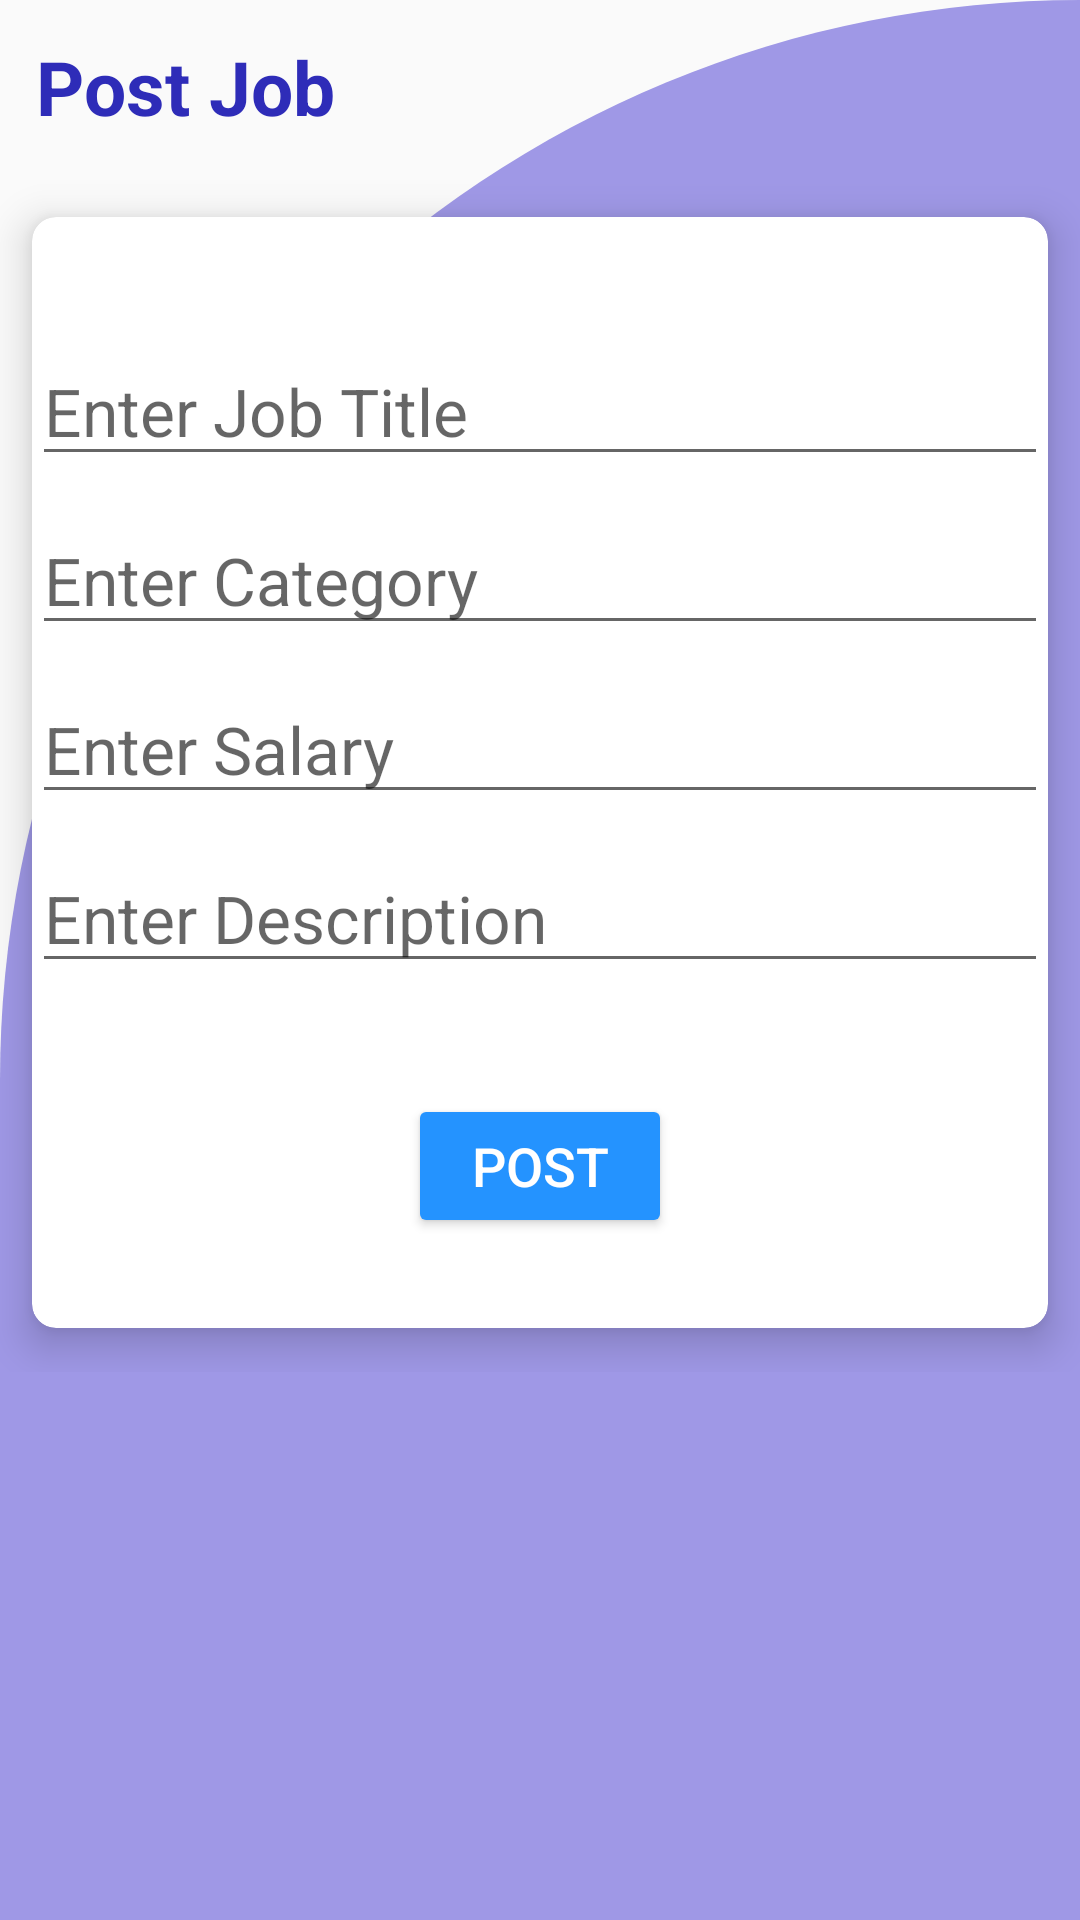

The Android layout XML behind this screen, and the referenced resources:
<!-- AndroidManifest.xml: application theme Theme.JobPortal2 -->
<!-- res/layout/activity_employer_post_job_form.xml -->
<?xml version="1.0" encoding="utf-8"?>
<RelativeLayout xmlns:android="http://schemas.android.com/apk/res/android"
    xmlns:app="http://schemas.android.com/apk/res-auto"
    xmlns:tools="http://schemas.android.com/tools"
    android:layout_width="match_parent"
    android:layout_height="match_parent"
    android:background="@drawable/cut_card_background"
    tools:context=".activities.Employer.EmployerPostJobForm">

    <TextView
        android:id="@+id/textView2"
        android:layout_width="wrap_content"
        android:layout_height="wrap_content"
        android:layout_marginStart="12dp"
        android:layout_marginTop="12dp"
        android:layout_marginEnd="12dp"
        android:layout_marginBottom="12dp"
        android:text="Post Job"
        android:textColor="@color/mainblue"
        android:textSize="25dp"
        android:textStyle="bold" />

    <GridLayout
        android:id="@+id/textview"
        android:layout_width="match_parent"
        android:layout_height="wrap_content"
        android:layout_below="@id/textView2"
        android:columnCount="2"
        android:rowCount="3">

        <androidx.cardview.widget.CardView
            android:id="@+id/cardJobSearch"
            android:layout_width="wrap_content"
            android:layout_height="wrap_content"
            android:layout_row="0"
            android:layout_rowWeight="1"
            android:layout_column="0"
            android:layout_columnWeight="1"
            android:layout_gravity="fill"
            android:foreground="?android:attr/selectableItemBackground"
            app:cardCornerRadius="8dp"
            app:cardElevation="8dp"
            app:cardUseCompatPadding="true">

            <LinearLayout
                android:layout_width="wrap_content"
                android:layout_height="wrap_content"
                android:layout_gravity="center_horizontal"
                android:gravity="center"
                android:orientation="vertical">
                <EditText
                    android:id="@+id/applyJobTitle"
                    android:layout_width="match_parent"
                    android:layout_height="wrap_content"
                    android:layout_marginTop="40dp"
                    android:ems="14"
                    android:hint="Enter Job Title"
                    android:textSize="22dp"/>
                <EditText
                    android:id="@+id/applyCategory"
                    android:layout_width="match_parent"
                    android:layout_height="wrap_content"
                    android:layout_marginTop="10dp"
                    android:ems="14"
                    android:hint="Enter Category"
                    android:textSize="22dp"/>
                <EditText
                    android:id="@+id/applySalary"
                    android:layout_width="match_parent"
                    android:layout_height="wrap_content"
                    android:layout_marginTop="10dp"
                    android:ems="14"
                    android:hint="Enter Salary"
                    android:textSize="22dp"/>

                <EditText
                    android:id="@+id/applyDescription"
                    android:layout_width="match_parent"
                    android:layout_height="wrap_content"
                    android:layout_marginTop="10dp"
                    android:ems="14"
                    android:hint="Enter Description"
                    android:textSize="22dp"/>


                <LinearLayout
                    android:layout_width="match_parent"
                    android:layout_height="wrap_content"
                    android:layout_gravity="center_vertical |center_horizontal"
                    android:orientation="horizontal"
                    android:layout_marginTop="7dp"
                    android:gravity="center">

                    <Button
                        android:id="@+id/jobpostaplybtn"
                        android:layout_width="wrap_content"
                        android:onClick="sendDataApplyJob"
                        android:layout_height="wrap_content"
                        android:layout_marginTop="30dp"
                        android:backgroundTint="#2493ff"
                        android:text="Post"
                        android:textSize="18dp"
                        android:textColor="@color/white"
                        android:layout_marginBottom="30dp"/>

                </LinearLayout>
            </LinearLayout>
        </androidx.cardview.widget.CardView>
    </GridLayout>
</RelativeLayout>
<!-- resources referenced by this layout -->
<resources>
  <color name="mainblue">#2e2cb8</color>
  <color name="white">#FFFFFFFF</color>
  <!-- drawable cut_card_background (drawable) -->
  <?xml version="1.0" encoding="utf-8"?>
  <shape xmlns:android="http://schemas.android.com/apk/res/android"
      android:shape="rectangle">
      <solid android:color="@color/background"/>
      <corners android:topLeftRadius="400dp"
          android:bottomRightRadius="0dp"/>
  </shape>
  <style name="Theme.JobPortal2" parent="Theme.AppCompat.Light.DarkActionBar">
          
          <item name="colorPrimary">@color/purple_500</item>
          <item name="colorPrimaryDark">@color/purple_700</item>
          <item name="colorAccent">@color/teal_200</item>
          
      </style>
  <color name="background">#9F98E6</color>
  <color name="purple_500">#FF6200EE</color>
  <color name="purple_700">#FF3700B3</color>
  <color name="teal_200">#FF03DAC5</color>
</resources>
